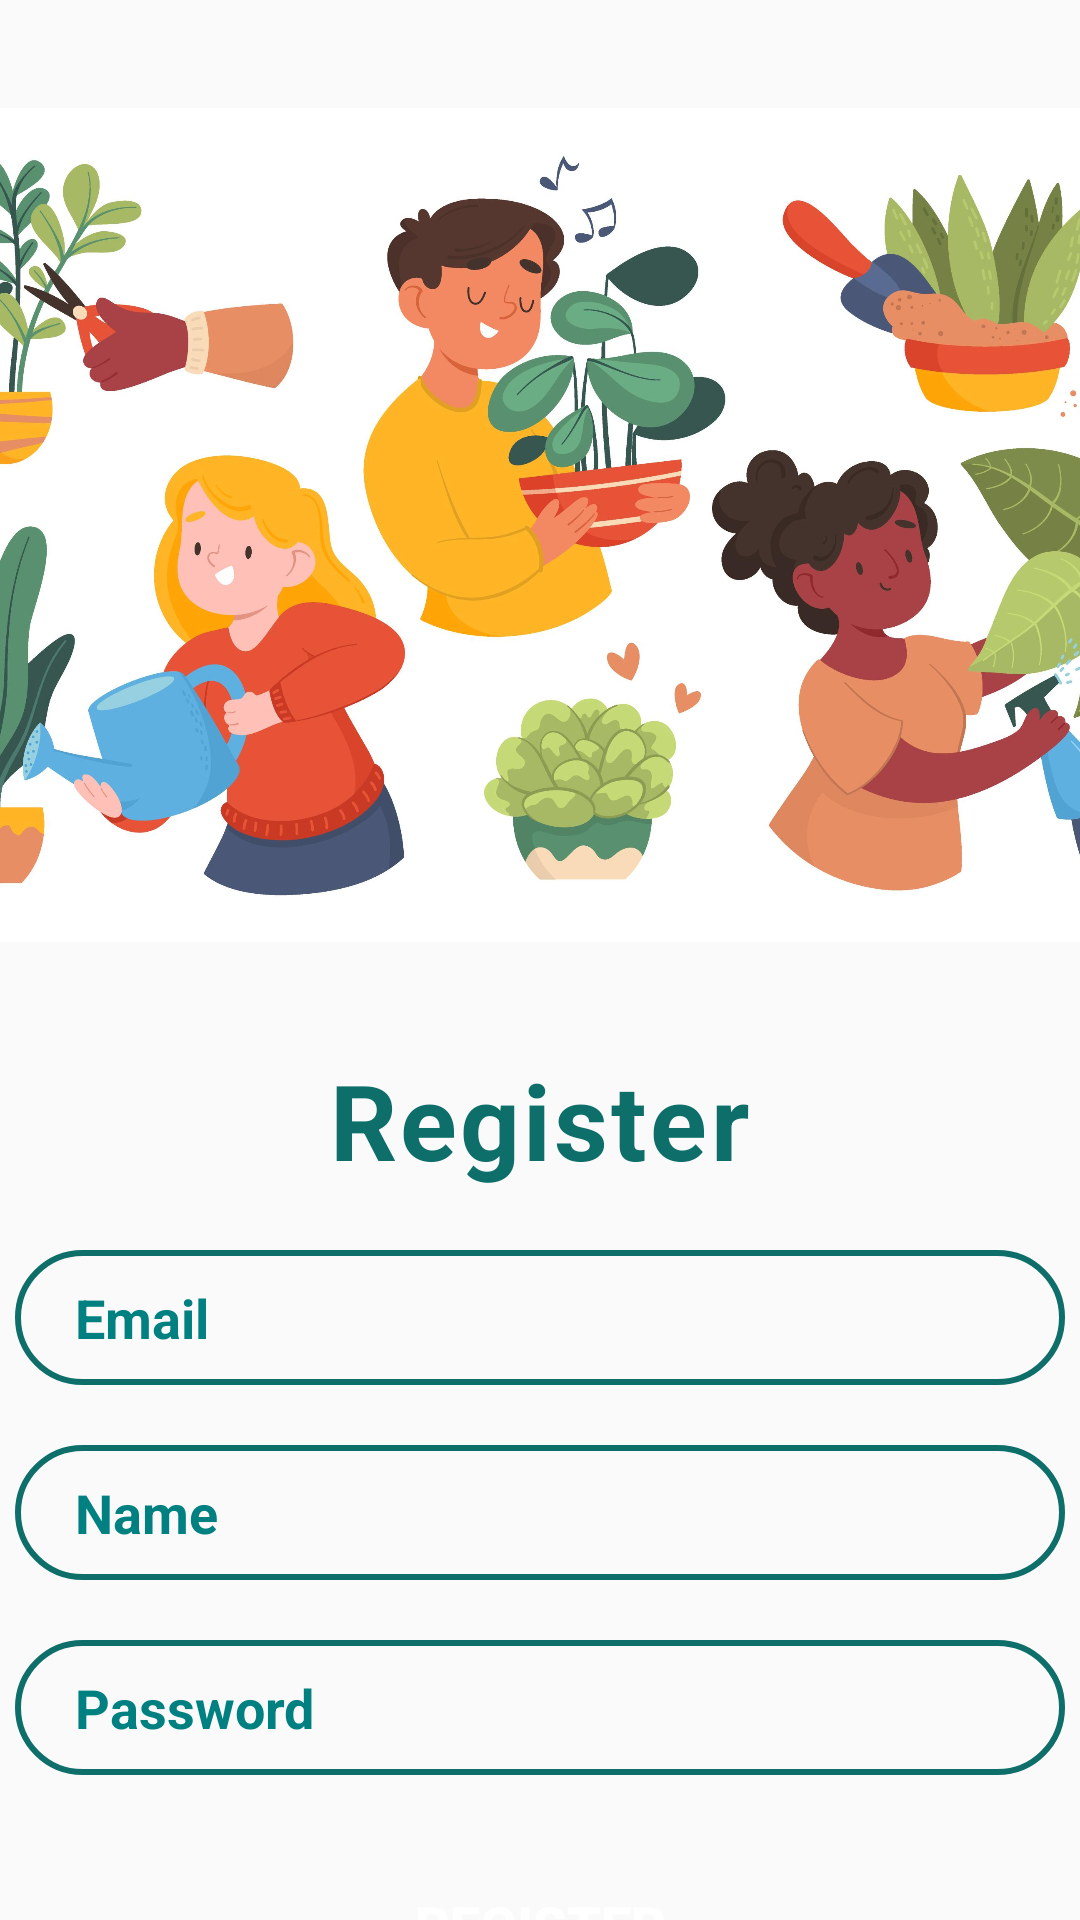

Layout XML and referenced resources for this Android screen:
<!-- AndroidManifest.xml: activity theme Theme.AppCompat.Light.NoActionBar -->
<!-- res/layout/activity_registration.xml -->
<?xml version="1.0" encoding="utf-8"?>
<androidx.constraintlayout.widget.ConstraintLayout xmlns:android="http://schemas.android.com/apk/res/android"
    xmlns:app="http://schemas.android.com/apk/res-auto"
    xmlns:tools="http://schemas.android.com/tools"
    android:layout_width="match_parent"
    android:layout_height="match_parent"
    tools:context=".RegistrationActivity">

    <LinearLayout
        xmlns:android="http://schemas.android.com/apk/res/android"
        android:layout_width="match_parent"
        android:layout_height="match_parent"
        android:orientation="vertical"
        android:gravity="center_horizontal">

        <ImageView
            android:layout_width="500dp"
            android:layout_height="350dp"
            android:src="@drawable/image_4" />

        <TextView
            android:id="@+id/register_text"
            android:layout_width="wrap_content"
            android:layout_height="wrap_content"
            android:text="Register"
            android:textColor="#0d6e6a"
            android:textSize="35dp"
            android:textStyle="bold"
            android:letterSpacing="0.03"/>

        <EditText
            android:id="@+id/editText_email_register"
            android:layout_width="350dp"
            android:layout_height="45dp"
            android:background="@drawable/forget"
            android:hint="Email"
            android:textColorHint="@color/green"
            android:textColor="#0d6e6a"
            android:textStyle="bold"
            android:textSize="18dp"
            android:layout_marginTop="20dp"
            android:layout_below="@+id/register_text"
            android:paddingLeft="20dp"/>

        <EditText
            android:id="@+id/editText_name_register"
            android:layout_width="350dp"
            android:layout_height="45dp"
            android:background="@drawable/forget"
            android:hint="Name"
            android:layout_below="@+id/email_edittext"
            android:textColorHint="@color/green"
            android:textColor="#0d6e6a"
            android:textStyle="bold"
            android:textSize="18dp"
            android:layout_marginTop="20dp"
            android:paddingLeft="20dp"/>

        <EditText
            android:id="@+id/editText_password_register"
            android:layout_below="@+id/email_edittext"
            android:layout_width="350dp"
            android:layout_height="45dp"
            android:background="@drawable/forget"
            android:inputType="textPassword"
            android:hint="Password"
            android:textColorHint="@color/green"
            android:textColor="#0d6e6a"
            android:textStyle="bold"
            android:textSize="18dp"
            android:layout_marginTop="20dp"
            android:paddingLeft="20dp"/>
        <Button
            android:id="@+id/button_register"
            android:layout_below="@+id/password_edittext"
            android:layout_width="350dp"
            android:layout_height="50dp"
            android:background="@drawable/button"
            android:text="Register"
            android:textSize="18dp"
            android:textStyle="bold"
            android:textColor="#FFF"
            android:layout_marginTop="25dp"/>

        <TextView
            android:id="@+id/textView_login_now"
            android:layout_width="wrap_content"
            android:layout_height="wrap_content"
            android:text="Already have an account? Sign In"
            android:textColor="#0d6e6a"

            android:textStyle="bold"
            android:textSize="18dp"
            android:layout_marginTop="15dp"/>

    </LinearLayout>


</androidx.constraintlayout.widget.ConstraintLayout>
<!-- resources referenced by this layout -->
<resources>
  <color name="green">#008080</color>
  <!-- drawable forget (drawable) -->
  <shape xmlns:android="http://schemas.android.com/apk/res/android">
      <stroke android:width="2dp" android:color="#0d6e6a" />
      <padding android:left="10dp" android:top="10dp" android:right="10dp" android:bottom="10dp" />
      <corners android:radius="40dp" />
  </shape>
  <!-- drawable image_4: jpg bitmap (drawable-v24, 339793 bytes) -->
</resources>
